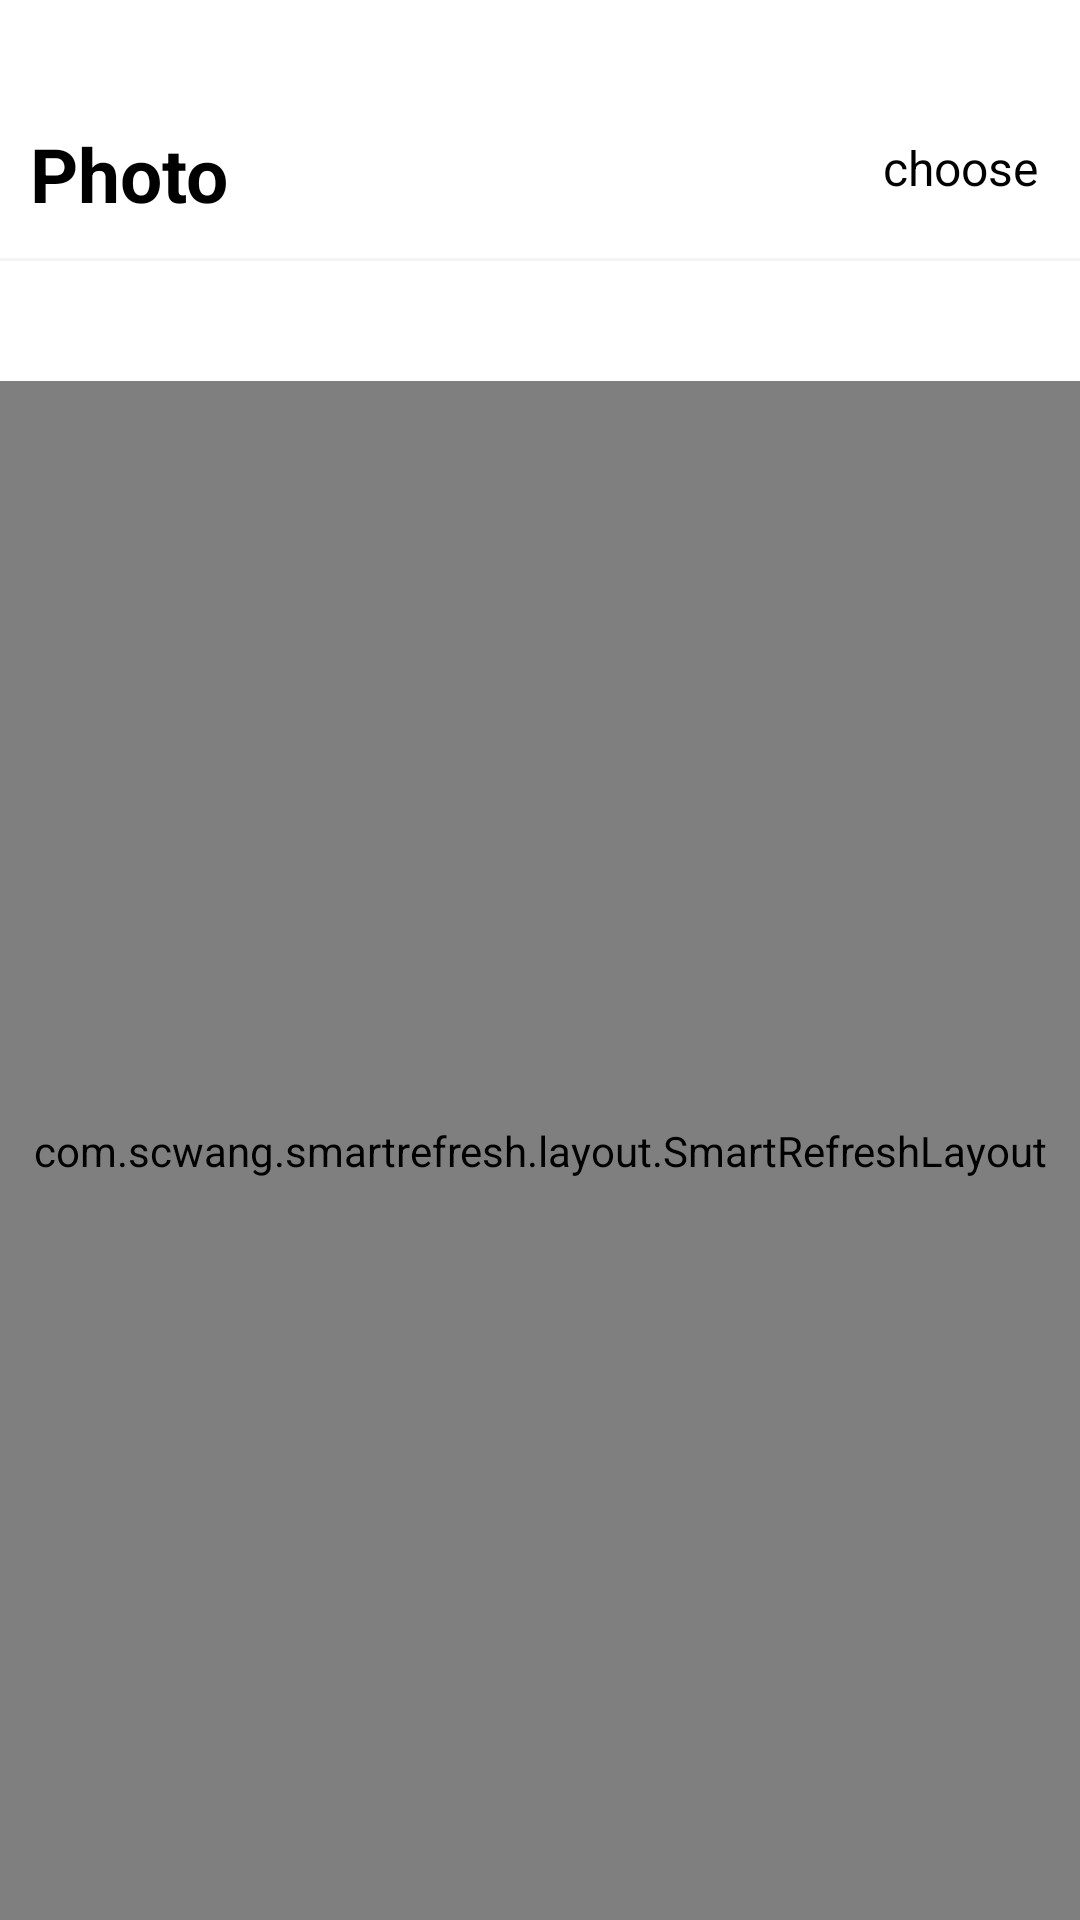

Write the Android layout XML for this screen, with the resource values it uses.
<!-- AndroidManifest.xml: application theme Theme.Picture.NoActionBar -->
<!-- res/layout/fragment_photo.xml -->
<?xml version="1.0" encoding="utf-8"?>

<LinearLayout xmlns:android="http://schemas.android.com/apk/res/android"
    xmlns:tools="http://schemas.android.com/tools"
    android:layout_width="match_parent"
    android:layout_height="match_parent"
    android:background="@color/white"
    android:orientation="vertical"
    android:paddingTop="30dp"
    tools:context=".fragment.PhotoFragment">

    <RelativeLayout
        android:layout_width="match_parent"
        android:layout_height="?actionBarSize"
        android:gravity="center_vertical"
        android:paddingLeft="10dp"
        android:paddingRight="10dp">

        <TextView
            android:id="@+id/tvPhotoTitle"
            android:layout_width="wrap_content"
            android:layout_height="wrap_content"
            android:text="Photo"
            android:textColor="@color/black"
            android:textSize="25dp"
            android:textStyle="bold"></TextView>

        <TextView
            android:id="@+id/tvSelectPhoto"
            android:layout_width="60dp"
            android:layout_height="30dp"
            android:layout_alignParentRight="true"
            android:gravity="center"
            android:text="choose"
            android:textColor="@color/black"
            android:textSize="16sp"></TextView>
    </RelativeLayout>

    <View
        android:layout_width="match_parent"
        android:layout_height="1dp"
        android:background="@color/light_gray"></View>

    <TextView
        android:id="@+id/tvPhotoCount"
        android:layout_width="match_parent"
        android:layout_height="40dp"
        android:gravity="center"
        android:textSize="18sp"></TextView>

    <com.scwang.smartrefresh.layout.SmartRefreshLayout
        android:id="@+id/srlPhoto"
        android:layout_width="match_parent"
        android:layout_height="0dp"
        android:layout_weight="1">

        <androidx.recyclerview.widget.RecyclerView
            android:id="@+id/rlvPhoto"
            android:layout_width="match_parent"
            android:layout_height="match_parent"></androidx.recyclerview.widget.RecyclerView>
    </com.scwang.smartrefresh.layout.SmartRefreshLayout>

    <LinearLayout
        android:id="@+id/layoutOperation"
        android:layout_width="match_parent"
        android:layout_height="?actionBarSize"
        android:gravity="center_vertical"
        android:orientation="vertical"
        android:paddingLeft="50dp"
        android:paddingRight="50dp"
        android:visibility="gone">

        <LinearLayout style="@style/style_tab_radiogroup3">

            <LinearLayout
                android:id="@+id/layoutAll"
                android:layout_width="0dp"
                android:layout_height="match_parent"
                android:layout_weight="1"
                android:gravity="center"
                android:orientation="vertical">

                <ImageView
                    android:layout_width="22dp"
                    android:layout_height="22dp"
                    android:src="@drawable/icon_menu_all_unselected"></ImageView>

                <TextView
                    android:layout_width="wrap_content"
                    android:layout_height="wrap_content"
                    android:text="select all"
                    android:textColor="@color/color_text_normal"
                    android:textSize="14sp"></TextView>
            </LinearLayout>

            <LinearLayout
                android:id="@+id/layoutUnAll"
                android:layout_width="0dp"
                android:layout_height="match_parent"
                android:layout_weight="1"
                android:gravity="center"
                android:orientation="vertical"
                android:visibility="gone">

                <ImageView
                    android:layout_width="25dp"
                    android:layout_height="25dp"
                    android:src="@drawable/icon_menu_unall_unselected"></ImageView>

                <TextView
                    android:layout_width="wrap_content"
                    android:layout_height="wrap_content"
                    android:layout_marginTop="-4dp"
                    android:text="Unselect all"
                    android:textColor="@color/color_text_normal"
                    android:textSize="14sp"></TextView>
            </LinearLayout>

            <LinearLayout
                android:id="@+id/layoutDelete"
                android:layout_width="0dp"
                android:layout_height="match_parent"
                android:layout_weight="1"
                android:gravity="center"
                android:orientation="vertical">

                <ImageView
                    android:layout_width="22dp"
                    android:layout_height="22dp"
                    android:src="@drawable/icon_menu_delete_unselected"></ImageView>

                <TextView
                    android:layout_width="wrap_content"
                    android:layout_height="wrap_content"
                    android:text="delete"
                    android:textColor="@color/color_text_normal"
                    android:textSize="14sp"></TextView>
            </LinearLayout>
        </LinearLayout>
    </LinearLayout>
</LinearLayout>
<!-- resources referenced by this layout -->
<resources>
  <color name="black">#FF000000</color>
  <color name="color_text_normal">#FF434343</color>
  <color name="light_gray">#FFF5F5F5</color>
  <color name="white">#FFFFFFFF</color>
  <!-- drawable icon_menu_all_unselected: png bitmap (drawable, 1008 bytes) -->
  <!-- drawable icon_menu_delete_unselected: png bitmap (drawable, 576 bytes) -->
  <!-- drawable icon_menu_unall_unselected: png bitmap (drawable, 768 bytes) -->
  <style name="style_tab_radiogroup3">
          <item name="android:layout_width">match_parent</item>
          <item name="android:layout_height">?actionBarSize</item>
          <item name="android:orientation">horizontal</item>
          <item name="android:background">@color/white</item>
      </style>
  <style name="Theme.Picture.NoActionBar">
          <item name="android:windowNoTitle">true</item>
          <item name="android:windowActionBar">false</item>
          <item name="windowNoTitle">true</item>
          <item name="windowActionBar">false</item>
      </style>
</resources>
